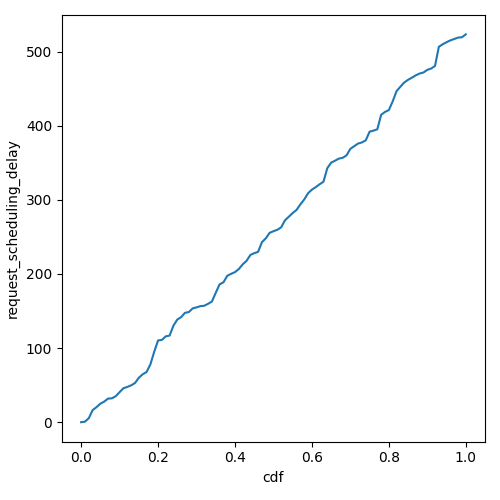

The file beside this chart, header and first rows:
cdf, request_scheduling_delay
0.0, 0.0
0.01, 0.7145
0.02, 5.458
0.03, 16.39
0.04, 20.29
0.05, 25
0.06, 27.81
0.07, 31.8
0.08, 32.22
0.09, 35.08
0.1, 40.52
0.11, 45.81
0.12, 47.54
0.13, 49.74
0.14, 52.82
0.15, 59.95
0.16, 64.6
0.17, 67.67
0.18, 77.91
0.19, 95.02
0.2, 110.3
0.21, 111
0.22, 115.8
0.23, 116.9
0.24, 130.3
0.25, 138.5
0.26, 141.7
0.27, 147.6
0.28, 148.5
0.29, 153.5
0.3, 154.9
0.31, 156.5
0.32, 157.1
0.33, 159.7
0.34, 162.8
0.35, 174.6
0.36, 185.9
0.37, 188.7
0.38, 197.5
0.39, 200.2
0.4, 202.5
0.41, 206.6
0.42, 212.9
0.43, 217.6
0.44, 225.6
0.45, 228
0.46, 229.7
0.47, 242.8
0.48, 247.9
0.49, 255.4
0.5, 257.6
0.51, 259.5
0.52, 262.8
0.53, 272.4
0.54, 277.2
0.55, 282.2
0.56, 286.3
0.57, 293.8
0.58, 300.4
0.59, 308.9
... 41 more rows
